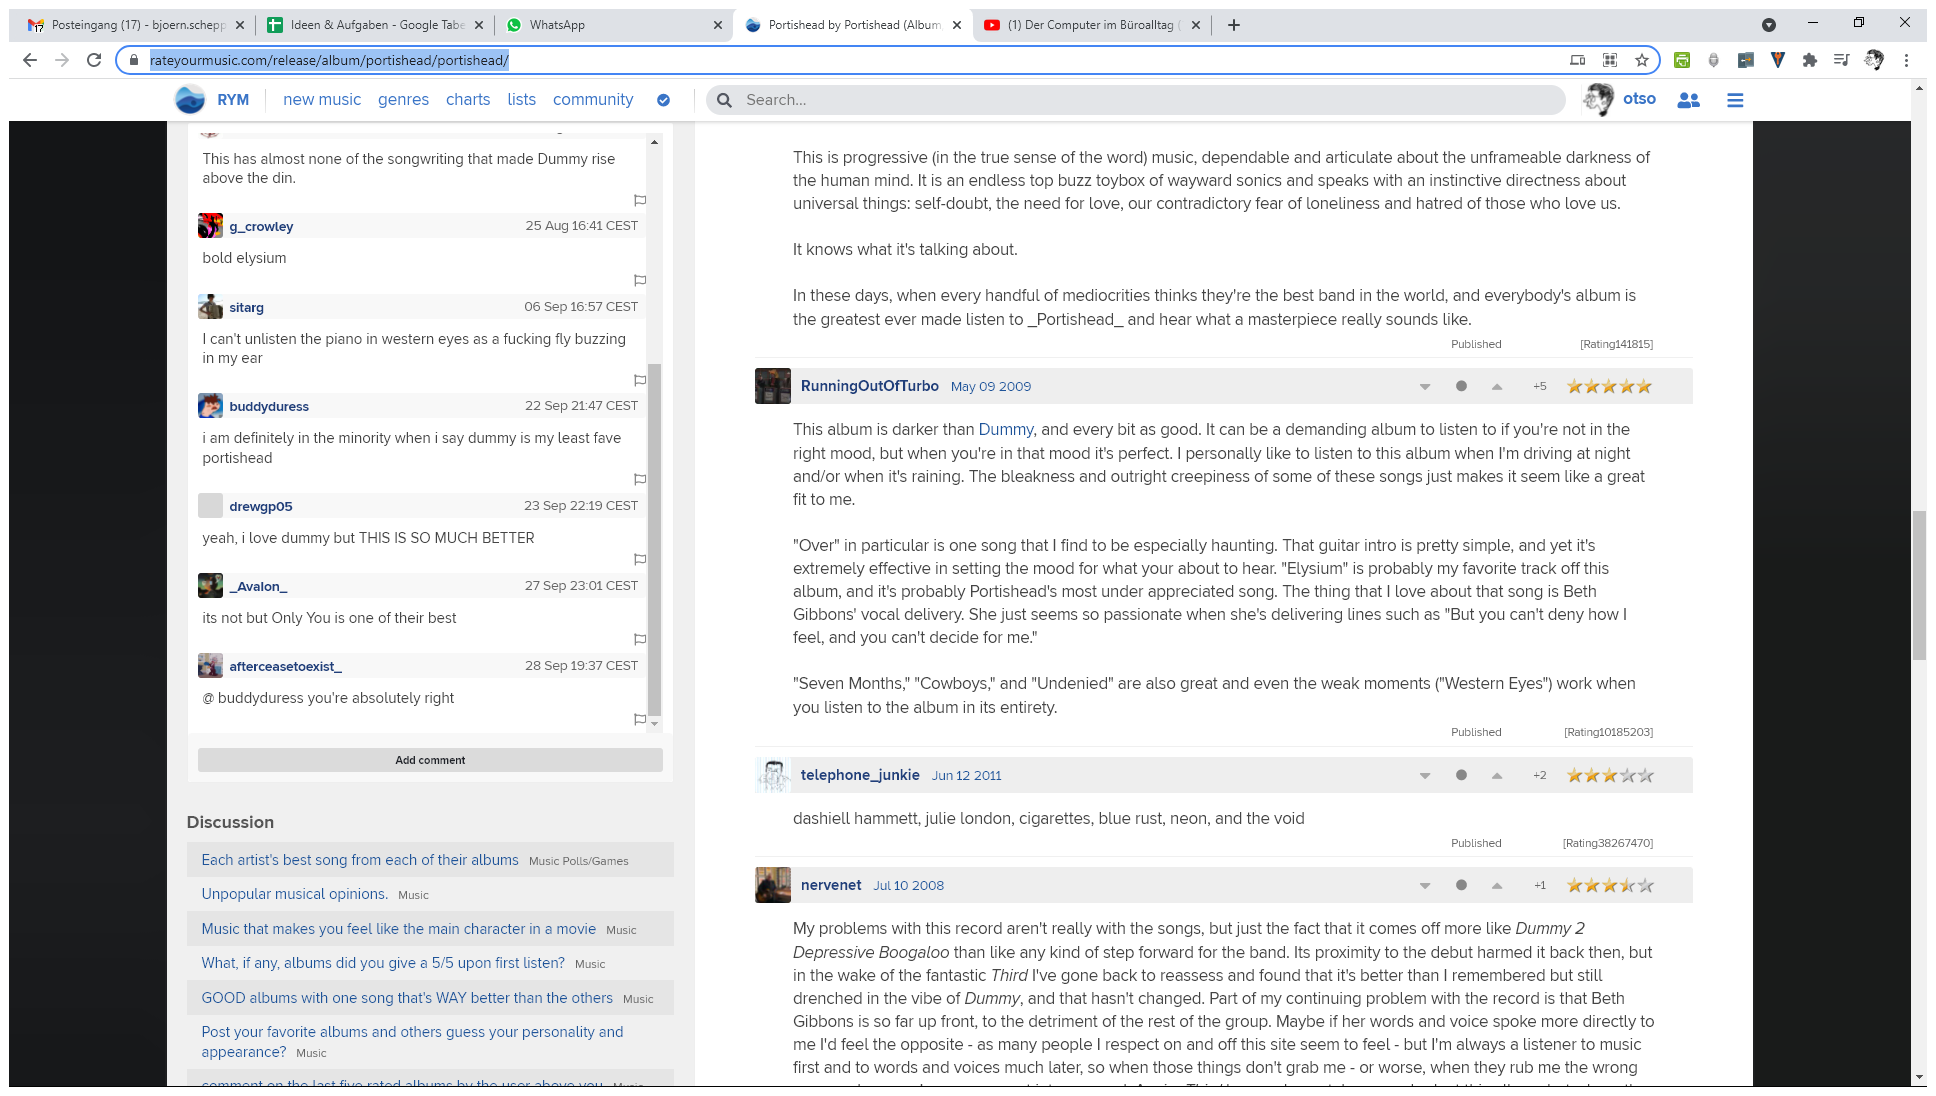
Task: Various automations with UiPath for the interaction with the rateyourmusic-Webapplication (Auto add best of playlists, Auto calculate album ratings from track ratings, ...)
Workflow: GetRymDataForListOfAlbumsReadData

Step 1 [try]: Use Browser Chrome: Portishead by Portishead (Album, Trip Hop): Reviews, Ratings, Credits, Song list in window '*Rate Your Music' (chrome.exe)

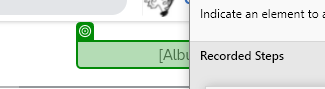
Step 2 [try]: get-text

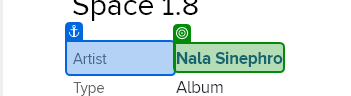
Step 3: get-text from 'Artist'

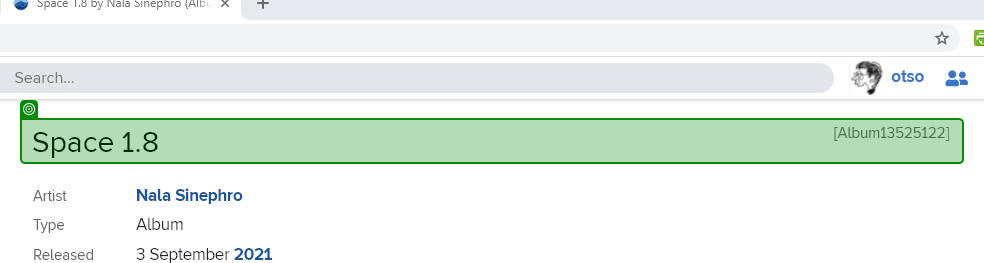
Step 4: get-text from 'Space 1.8'

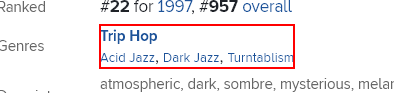
Step 5 [then]: Find Element 'DIV' on the table row

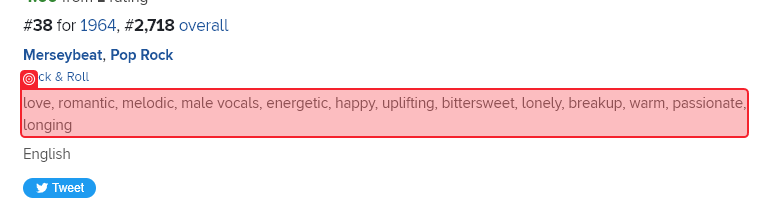
Step 6 [then]: get-text

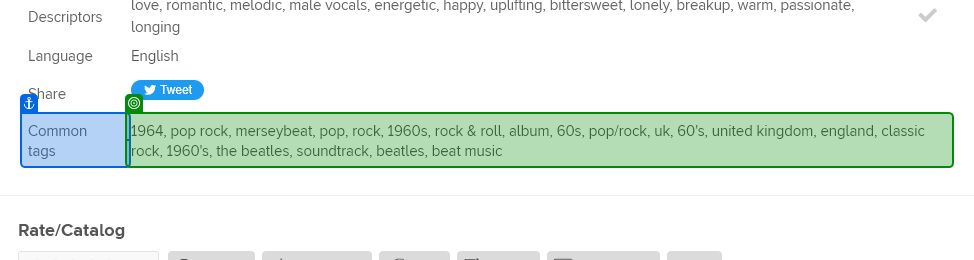
Step 7: get-text from 'Common tags'